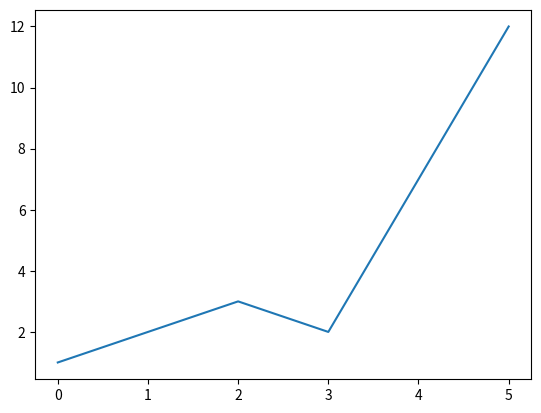

This figure's Python source:
# -------------------------------------------------------------------------------
import matplotlib.pyplot as plt
import numpy as np

list = [1, 2, 3, 2, 7, 12]
plt.plot(list)

plt.show()
# -------------------------------------------------------------------------------



# -------------------------------------------------------------------------------
# import emoji

# print(emoji.emojize('Python is :thumbs_up:'))
# --------------------------------------------------------------------------------